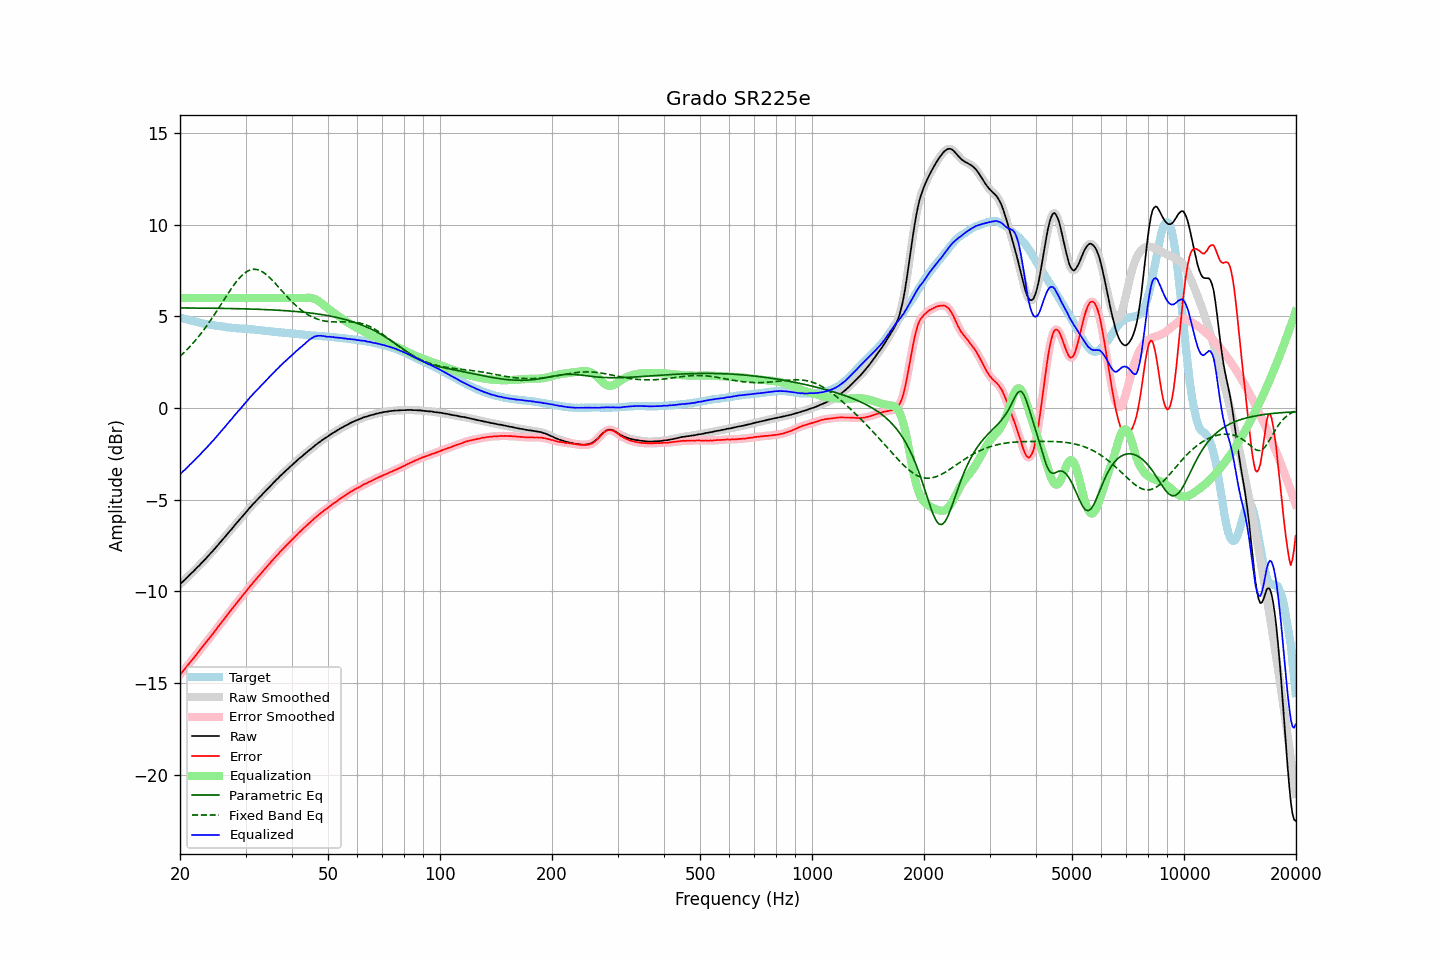

The table this chart was drawn from, first rows:
frequency, raw, error, smoothed, error_smoothed, equalization, parametric_eq, fixed_band_eq, equalized_raw, equalized_smoothed, target
20.00, -9.60, -14.54, -9.60, -14.54, 6.00, 5.46, 2.82, -3.60, -3.60, 4.93
20.20, -9.52, -14.44, -9.52, -14.43, 6.00, 5.46, 2.90, -3.52, -3.52, 4.91
20.40, -9.44, -14.32, -9.44, -14.33, 6.00, 5.46, 2.98, -3.44, -3.44, 4.88
20.61, -9.36, -14.23, -9.36, -14.22, 6.00, 5.46, 3.07, -3.36, -3.36, 4.86
20.81, -9.27, -14.11, -9.28, -14.11, 6.00, 5.46, 3.15, -3.27, -3.28, 4.84
21.02, -9.19, -14.00, -9.19, -14.00, 6.00, 5.46, 3.24, -3.19, -3.19, 4.81
21.23, -9.09, -13.88, -9.10, -13.89, 6.00, 5.46, 3.34, -3.09, -3.10, 4.79
21.44, -9.01, -13.78, -9.01, -13.78, 6.00, 5.46, 3.43, -3.01, -3.01, 4.77
21.66, -8.93, -13.68, -8.93, -13.68, 6.00, 5.46, 3.53, -2.93, -2.93, 4.75
21.87, -8.84, -13.57, -8.84, -13.57, 6.00, 5.45, 3.63, -2.84, -2.84, 4.73
22.09, -8.75, -13.46, -8.75, -13.46, 6.00, 5.45, 3.73, -2.75, -2.75, 4.71
22.31, -8.66, -13.35, -8.67, -13.35, 6.00, 5.45, 3.84, -2.66, -2.67, 4.69
22.54, -8.58, -13.24, -8.58, -13.24, 6.00, 5.45, 3.95, -2.58, -2.58, 4.66
22.76, -8.48, -13.12, -8.49, -13.12, 6.00, 5.45, 4.06, -2.48, -2.49, 4.64
22.99, -8.39, -13.01, -8.40, -13.01, 6.00, 5.45, 4.17, -2.39, -2.40, 4.62
23.22, -8.30, -12.90, -8.30, -12.90, 6.00, 5.45, 4.29, -2.30, -2.30, 4.60
23.45, -8.21, -12.80, -8.21, -12.80, 6.00, 5.45, 4.41, -2.21, -2.21, 4.59
23.69, -8.11, -12.68, -8.12, -12.68, 6.00, 5.45, 4.53, -2.11, -2.12, 4.57
23.92, -8.02, -12.58, -8.02, -12.57, 6.00, 5.45, 4.66, -2.02, -2.02, 4.56
24.16, -7.92, -12.46, -7.93, -12.46, 6.00, 5.45, 4.78, -1.92, -1.93, 4.54
24.40, -7.83, -12.36, -7.83, -12.36, 6.00, 5.44, 4.91, -1.83, -1.83, 4.52
24.65, -7.73, -12.25, -7.73, -12.24, 6.00, 5.44, 5.04, -1.73, -1.73, 4.51
24.89, -7.63, -12.12, -7.63, -12.13, 6.00, 5.44, 5.18, -1.63, -1.63, 4.49
25.14, -7.52, -12.00, -7.53, -12.01, 6.00, 5.44, 5.31, -1.52, -1.53, 4.48
25.39, -7.42, -11.89, -7.42, -11.89, 6.00, 5.44, 5.45, -1.42, -1.42, 4.47
25.65, -7.32, -11.79, -7.32, -11.78, 6.00, 5.44, 5.58, -1.32, -1.32, 4.46
25.91, -7.22, -11.68, -7.22, -11.68, 6.00, 5.44, 5.72, -1.22, -1.22, 4.45
26.16, -7.12, -11.56, -7.12, -11.56, 6.00, 5.43, 5.86, -1.12, -1.12, 4.44
26.43, -7.02, -11.44, -7.02, -11.44, 6.00, 5.43, 5.99, -1.02, -1.02, 4.42
26.69, -6.91, -11.32, -6.92, -11.33, 6.00, 5.43, 6.13, -0.91, -0.92, 4.41
26.96, -6.81, -11.21, -6.81, -11.21, 6.00, 5.43, 6.26, -0.81, -0.81, 4.40
27.23, -6.70, -11.09, -6.71, -11.10, 6.00, 5.43, 6.39, -0.70, -0.71, 4.39
27.50, -6.61, -10.99, -6.61, -10.99, 6.00, 5.43, 6.52, -0.61, -0.61, 4.38
27.77, -6.50, -10.88, -6.50, -10.87, 6.00, 5.42, 6.65, -0.50, -0.50, 4.38
28.05, -6.39, -10.76, -6.40, -10.76, 6.00, 5.42, 6.77, -0.39, -0.40, 4.36
28.33, -6.29, -10.65, -6.29, -10.65, 6.00, 5.42, 6.88, -0.29, -0.29, 4.35
28.62, -6.18, -10.54, -6.19, -10.54, 6.00, 5.42, 6.99, -0.18, -0.19, 4.35
28.90, -6.09, -10.43, -6.09, -10.43, 6.00, 5.42, 7.09, -0.09, -0.09, 4.34
29.19, -5.99, -10.33, -5.99, -10.33, 6.00, 5.41, 7.19, 0.01, 0.01, 4.34
29.48, -5.88, -10.21, -5.89, -10.22, 6.00, 5.41, 7.27, 0.12, 0.11, 4.33
29.78, -5.78, -10.11, -5.79, -10.11, 6.00, 5.41, 7.35, 0.22, 0.21, 4.33
30.08, -5.68, -10.00, -5.68, -10.00, 6.00, 5.41, 7.41, 0.32, 0.32, 4.32
30.38, -5.58, -9.90, -5.58, -9.89, 6.00, 5.41, 7.47, 0.42, 0.42, 4.32
30.68, -5.47, -9.78, -5.48, -9.78, 6.00, 5.40, 7.51, 0.53, 0.52, 4.30
30.99, -5.37, -9.67, -5.38, -9.67, 6.00, 5.40, 7.54, 0.63, 0.62, 4.29
31.30, -5.28, -9.58, -5.28, -9.57, 6.00, 5.40, 7.56, 0.72, 0.72, 4.29
31.61, -5.18, -9.46, -5.19, -9.47, 6.00, 5.39, 7.57, 0.82, 0.81, 4.28
31.93, -5.09, -9.36, -5.09, -9.37, 6.00, 5.39, 7.56, 0.91, 0.91, 4.27
32.24, -5.00, -9.27, -5.00, -9.27, 6.00, 5.39, 7.55, 1.00, 1.00, 4.27
32.57, -4.91, -9.17, -4.91, -9.17, 6.00, 5.38, 7.52, 1.09, 1.09, 4.26
32.89, -4.82, -9.07, -4.82, -9.06, 6.00, 5.38, 7.49, 1.18, 1.18, 4.24
33.22, -4.72, -8.96, -4.73, -8.96, 6.00, 5.38, 7.44, 1.28, 1.27, 4.23
33.55, -4.63, -8.85, -4.63, -8.85, 6.00, 5.37, 7.39, 1.37, 1.37, 4.22
33.89, -4.54, -8.75, -4.54, -8.75, 6.00, 5.37, 7.32, 1.46, 1.46, 4.21
34.23, -4.45, -8.65, -4.45, -8.65, 6.00, 5.37, 7.26, 1.55, 1.55, 4.20
34.57, -4.36, -8.56, -4.36, -8.55, 6.00, 5.36, 7.18, 1.64, 1.64, 4.19
34.92, -4.27, -8.46, -4.27, -8.45, 6.00, 5.36, 7.10, 1.73, 1.73, 4.18
35.27, -4.17, -8.35, -4.18, -8.35, 6.00, 5.35, 7.01, 1.83, 1.82, 4.17
35.62, -4.08, -8.25, -4.08, -8.25, 6.00, 5.35, 6.92, 1.92, 1.92, 4.17
35.97, -4.00, -8.16, -4.00, -8.16, 6.00, 5.35, 6.82, 2.00, 2.00, 4.16
... 635 more rows
